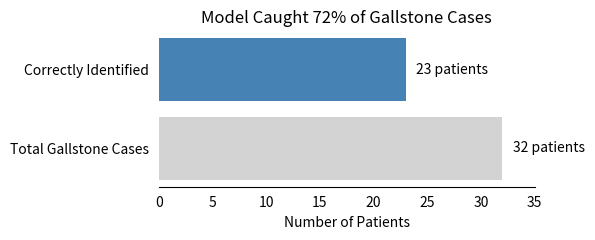

Source code (Python): (Note: this script raises an exception after producing the figure.)
import matplotlib.pyplot as plt

# Data
labels = ['Correctly Identified', 'Total Gallstone Cases']
values = [23, 32]
colors = ['steelblue', 'lightgray']

# Plot
fig, ax = plt.subplots(figsize=(6, 2.5))
bars = ax.barh(labels, values, color=colors)

# Add text labels
for bar in bars:
    width = bar.get_width()
    ax.text(width + 1, bar.get_y() + bar.get_height()/2,
            f'{int(width)} patients', va='center', fontsize=10)

# Titles and layout
ax.set_xlim(0, 35)
ax.set_title("Model Caught 72% of Gallstone Cases", fontsize=12)
ax.set_xlabel("Number of Patients")
ax.invert_yaxis()  # highest bar on top
ax.spines[['top', 'right', 'left']].set_visible(False)
ax.grid(False)
ax.tick_params(left=False, bottom=False)

plt.tight_layout()
plt.show()

# Save to summary plots folder
fig.savefig("../plots/stakeholder_gallstone_detection.png", dpi=300)